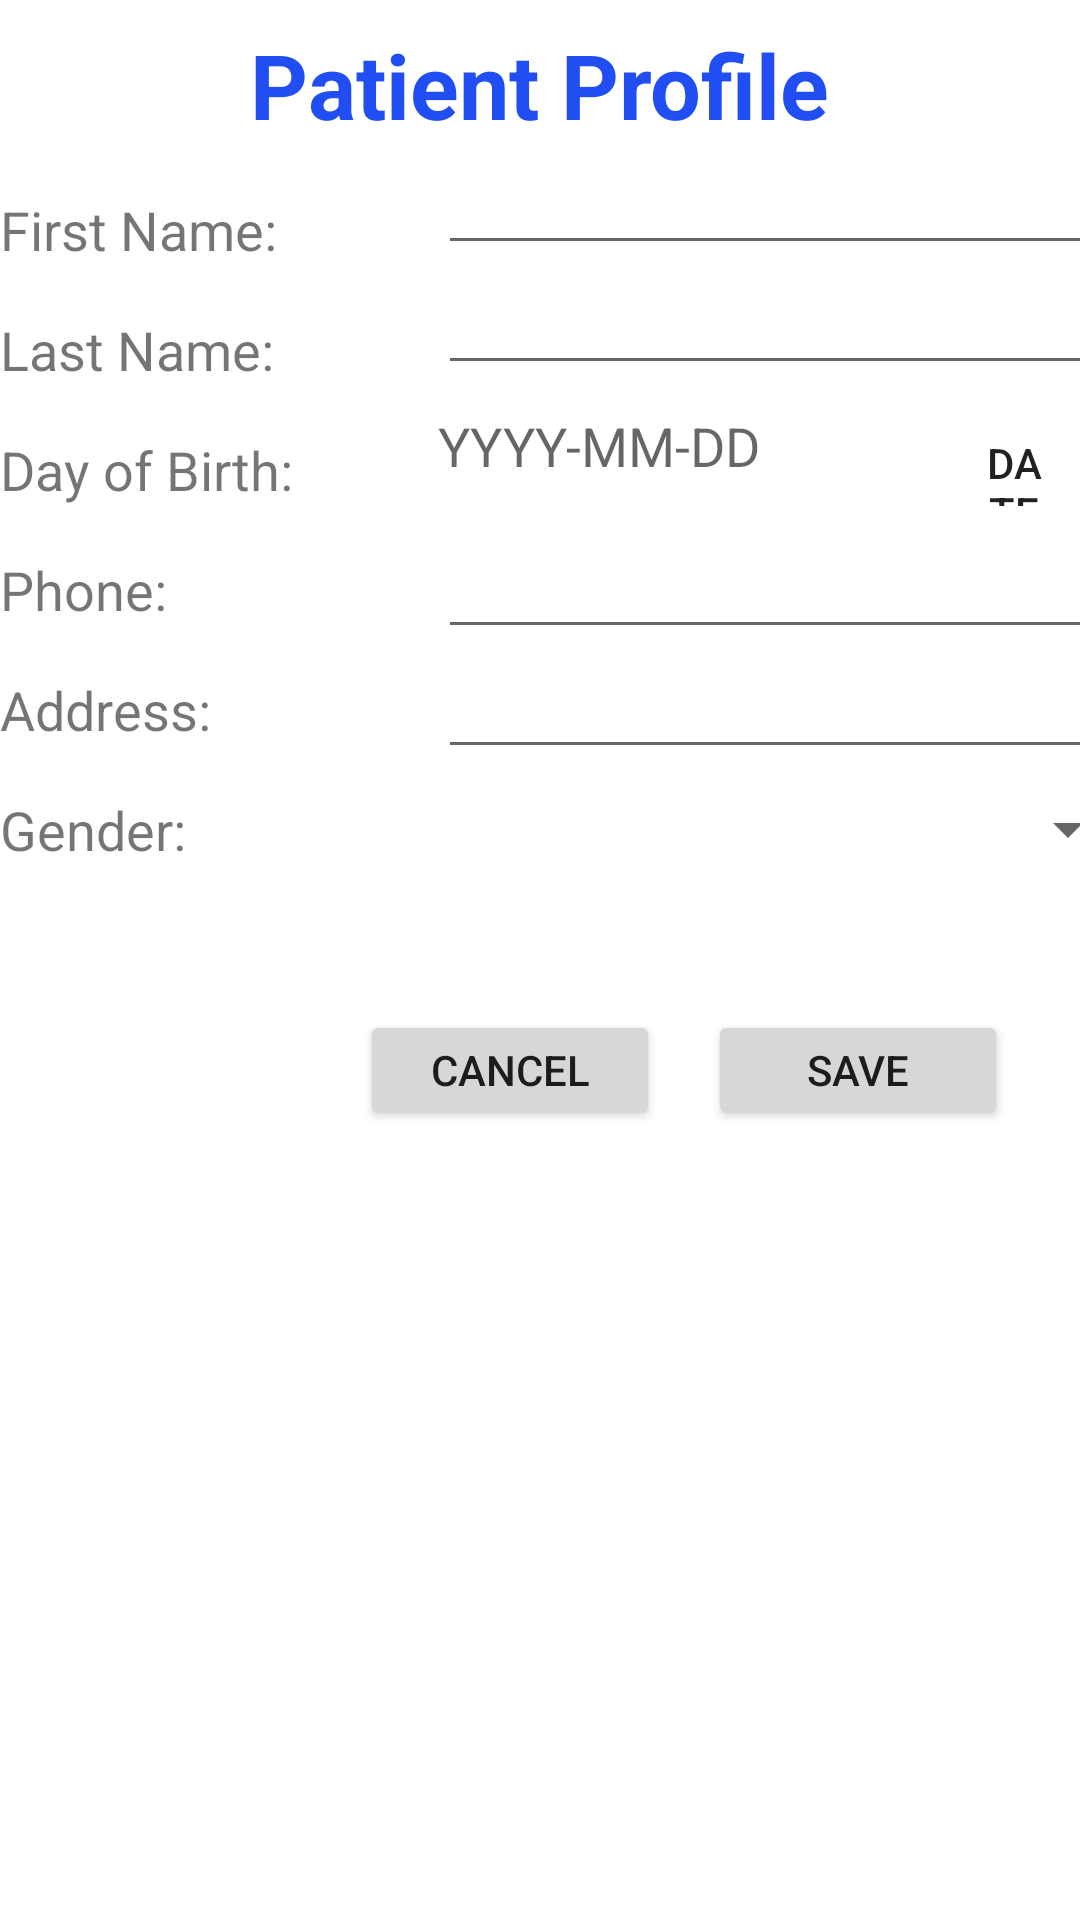

The Android layout XML behind this screen, and the referenced resources:
<!-- AndroidManifest.xml: application theme AppTheme.SecureCareMobileApp.NoActionBar -->
<!-- res/layout/activity_patient_profile.xml -->
<?xml version="1.0" encoding="utf-8"?>
<LinearLayout xmlns:android="http://schemas.android.com/apk/res/android"
    xmlns:app="http://schemas.android.com/apk/res-auto"
    xmlns:tools="http://schemas.android.com/tools"
    android:layout_width="match_parent"
    android:layout_height="match_parent"
    android:orientation="vertical">



    <LinearLayout
        android:id="@+id/update_patient_container"
        android:layout_marginTop="8dp"
        android:orientation="vertical"
        android:gravity="center_horizontal"
        android:layout_width="match_parent"
        android:layout_height="wrap_content">
        <TextView
            android:layout_width="wrap_content"
            android:layout_height="wrap_content"
            android:text="Patient Profile"
            android:textStyle="bold"
            android:textSize="@dimen/heading_text_size"
            android:textColor="#214EF3"
            android:layout_gravity="center_horizontal"
            />
        <LinearLayout
            android:layout_width="wrap_content"
            android:layout_height="wrap_content">
            <LinearLayout
                android:id="@+id/group_insert_titles_container"
                android:layout_width="130dp"
                android:orientation="vertical"
                android:layout_marginTop="16dp"
                android:layout_height="match_parent">

                <TextView
                    android:maxLines="1"
                    android:text="First Name:"
                    android:textSize="@dimen/title_text_size"
                    android:layout_width="match_parent"
                    android:layout_height="@dimen/text_height"/>

                <TextView
                    android:maxLines="1"
                    android:text="Last Name:"
                    android:textSize="@dimen/title_text_size"
                    android:layout_width="match_parent"
                    android:layout_height="@dimen/text_height"/>

                <TextView
                    android:maxLines="1"
                    android:text="Day of Birth:"
                    android:textSize="@dimen/title_text_size"
                    android:layout_width="match_parent"
                    android:layout_height="@dimen/text_height"/>



                <TextView
                    android:maxLines="1"
                    android:text="Phone:"
                    android:textSize="@dimen/title_text_size"
                    android:layout_width="match_parent"
                    android:layout_height="@dimen/text_height"/>
                <TextView
                    android:maxLines="1"
                    android:text="Address:"
                    android:textSize="@dimen/title_text_size"
                    android:layout_width="match_parent"
                    android:layout_height="@dimen/text_height"/>

                <TextView
                    android:maxLines="1"
                    android:text="Gender:"
                    android:textSize="@dimen/title_text_size"
                    android:layout_width="match_parent"
                    android:layout_height="@dimen/text_height"/>
            </LinearLayout>

            <LinearLayout
                android:id="@+id/insert_group_values_container"
                app:layout_constraintStart_toEndOf="@id/group_insert_titles_container"
                app:layout_constraintBottom_toBottomOf="@id/group_insert_titles_container"
                app:layout_constraintTop_toTopOf="@id/group_insert_titles_container"
                android:layout_width="250dp"
                android:orientation="vertical"
                android:layout_marginTop="0dp"
                android:layout_height="match_parent">
                <EditText
                    android:id="@+id/firstname"
                    android:layout_marginStart="@dimen/margin_start_16"
                    android:maxLines="1"
                    android:textSize="@dimen/title_text_size"
                    android:layout_width="match_parent"
                    android:layout_height="@dimen/text_height"/>

                <EditText
                    android:id="@+id/lastname"
                    android:layout_marginStart="@dimen/margin_start_16"
                    android:maxLines="1"
                    android:textSize="@dimen/title_text_size"
                    android:layout_width="match_parent"
                    android:layout_height="@dimen/text_height"/>

                <LinearLayout
                    android:layout_marginTop="8dp"
                    android:layout_width="match_parent"
                    android:layout_height="@dimen/text_height"
                    android:layout_marginStart="@dimen/margin_start_16">

                    <TextView
                        android:id="@+id/dayofbirth_textview"
                        android:layout_width="180dp"
                        android:layout_height="wrap_content"
                        android:hint="YYYY-MM-DD"
                        android:textSize="@dimen/title_text_size" />

                    <Button
                        android:layout_marginTop="4dp"
                        android:id="@+id/dayofbirth_button"
                        android:layout_width="24dp"
                        android:layout_height="24dp"
                        android:background="@drawable/calendar_icon"
                        android:text="Date Picker" />


                </LinearLayout>

                <EditText
                    android:id="@+id/phone"
                    android:layout_marginStart="@dimen/margin_start_16"
                    android:maxLines="1"
                    android:textSize="@dimen/title_text_size"
                    android:inputType="number"
                    android:maxLength="10"
                    android:layout_width="match_parent"
                    android:layout_height="@dimen/text_height"/>
                <EditText
                    android:id="@+id/address"
                    android:layout_marginStart="@dimen/margin_start_16"
                    android:maxLines="1"
                    android:textSize="@dimen/title_text_size"
                    android:layout_width="match_parent"
                    android:layout_height="@dimen/text_height"/>

                <Spinner
                    android:layout_marginStart="@dimen/margin_start_16"
                    android:textSize="@dimen/title_text_size"
                    app:layout_constraintTop_toTopOf="parent"
                    android:id="@+id/gender_spinner"
                    android:layout_width="match_parent"
                    android:layout_height="@dimen/text_height"/>
            </LinearLayout>
        </LinearLayout>

        <TextView
            android:textColor="#E91E63"
            android:id="@+id/error_text_view"
            android:text=""
            android:textSize="12dp"
            android:paddingRight="24dp"
            android:textAlignment="textEnd"
            android:layout_width="match_parent"
            android:layout_height="wrap_content"/>


        <LinearLayout
            app:layout_constraintStart_toEndOf="@id/insert_group_values_container"
            app:layout_constraintBottom_toBottomOf="@id/insert_group_values_container"
            app:layout_constraintTop_toTopOf="@id/insert_group_values_container"
            android:layout_marginTop="16dp"
            android:paddingRight="24dp"
            android:layout_gravity="end"
            android:layout_width="wrap_content"
            android:layout_height="match_parent">
            <Button
                android:id="@+id/cancel_button"
                android:text="Cancel"
                android:layout_width="@dimen/button_width"
                android:layout_height="@dimen/button_height"/>

            <Button
                android:id="@+id/save_button"
                android:layout_marginStart="@dimen/margin_start_16"
                android:text="Save"
                android:layout_width="@dimen/button_width"
                android:layout_height="@dimen/button_height"/>
        </LinearLayout>

    </LinearLayout>






</LinearLayout>
<!-- resources referenced by this layout -->
<resources>
  <dimen name="button_height">40dp</dimen>
  <dimen name="button_width">100dp</dimen>
  <dimen name="heading_text_size">30dp</dimen>
  <dimen name="margin_start_16">16dp</dimen>
  <dimen name="text_height">40dp</dimen>
  <dimen name="title_text_size">18dp</dimen>
  <style name="AppTheme.SecureCareMobileApp.NoActionBar">
      <item name="windowActionBar">false</item>
      <item name="windowNoTitle">true</item>
  </style>
</resources>
